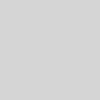
t = 0.00 s
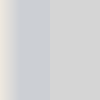
t = 0.50 s
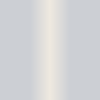
t = 1.00 s
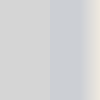
t = 1.50 s

The animated SVG that drew these frames (rendered in a browser with its animation timeline set to each time). Animation: 1 SMIL element (animate=1); one cycle of 2.00 s, repeats indefinitely.

<svg width="100px" height="100px" opacity=".2" version="1.1" xmlns="http://www.w3.org/2000/svg" xmlns:xlink="http://www.w3.org/1999/xlink">
  <defs>
    <linearGradient id="g">
      <stop stop-color="#051430" offset="30%" />
      <stop stop-color="#B29668" offset="50%" />
      <stop stop-color="#051430" offset="70%" />
    </linearGradient>
  </defs>
  <rect width="100%" height="100%" fill="#333" />
  <rect id="r" width="100%" height="100%" fill="url(#g)" />
  <animate xlink:href="#r" attributeName="x" from="-100%" to="100%" dur="2s" repeatCount="indefinite"  />
</svg>
